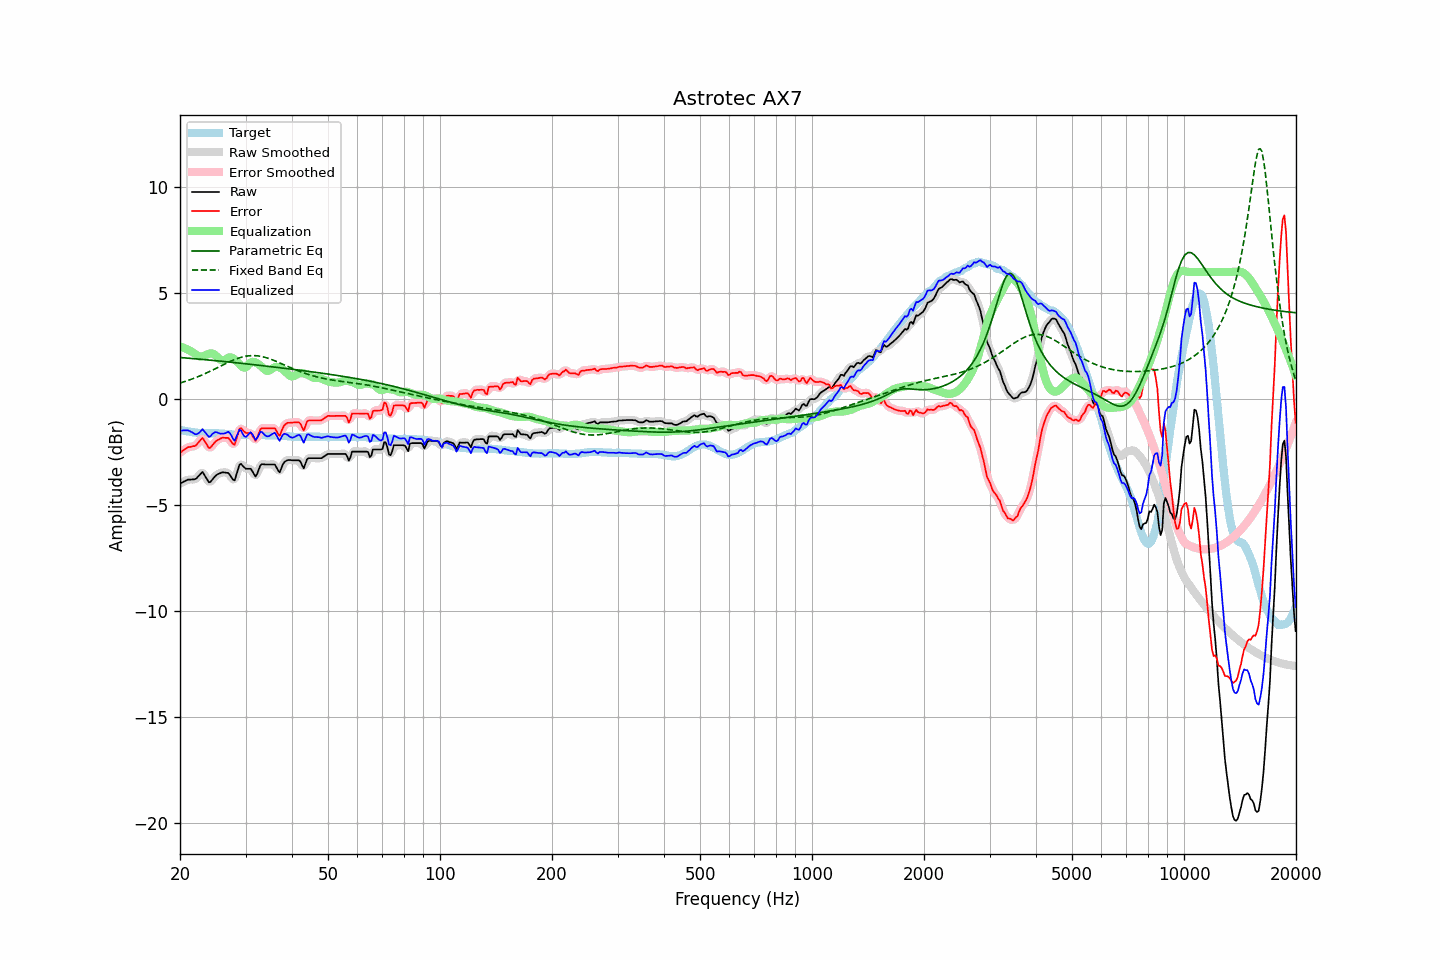

The table this chart was drawn from, first rows:
frequency, raw, error, smoothed, error_smoothed, equalization, parametric_eq, fixed_band_eq, equalized_raw, equalized_smoothed, target
20.00, -3.99, -2.53, -3.99, -2.54, 2.49, 1.96, 0.76, -1.50, -1.50, -1.46
20.20, -3.95, -2.48, -3.95, -2.47, 2.46, 1.96, 0.78, -1.49, -1.49, -1.47
20.40, -3.91, -2.42, -3.90, -2.42, 2.43, 1.95, 0.80, -1.48, -1.47, -1.49
20.61, -3.87, -2.37, -3.87, -2.37, 2.40, 1.94, 0.83, -1.47, -1.47, -1.50
20.81, -3.84, -2.32, -3.83, -2.32, 2.36, 1.94, 0.85, -1.47, -1.47, -1.52
21.02, -3.80, -2.27, -3.81, -2.28, 2.33, 1.93, 0.88, -1.47, -1.48, -1.53
21.23, -3.80, -2.26, -3.80, -2.26, 2.29, 1.92, 0.91, -1.51, -1.51, -1.54
21.44, -3.80, -2.25, -3.79, -2.24, 2.25, 1.92, 0.93, -1.55, -1.55, -1.55
21.66, -3.79, -2.22, -3.80, -2.24, 2.20, 1.91, 0.96, -1.59, -1.60, -1.57
21.87, -3.79, -2.22, -3.78, -2.21, 2.15, 1.90, 0.99, -1.64, -1.63, -1.57
22.09, -3.76, -2.18, -3.74, -2.16, 2.09, 1.90, 1.02, -1.67, -1.65, -1.58
22.31, -3.68, -2.09, -3.68, -2.10, 2.04, 1.89, 1.05, -1.63, -1.64, -1.59
22.54, -3.60, -2.00, -3.58, -1.99, 2.01, 1.88, 1.08, -1.58, -1.57, -1.60
22.76, -3.52, -1.91, -3.51, -1.90, 2.01, 1.88, 1.11, -1.51, -1.50, -1.61
22.99, -3.44, -1.83, -3.50, -1.88, 2.02, 1.87, 1.15, -1.42, -1.47, -1.61
23.22, -3.56, -1.94, -3.55, -1.93, 2.05, 1.86, 1.18, -1.51, -1.50, -1.62
23.45, -3.68, -2.06, -3.68, -2.06, 2.08, 1.86, 1.22, -1.60, -1.60, -1.62
23.69, -3.81, -2.19, -3.82, -2.20, 2.11, 1.85, 1.25, -1.69, -1.71, -1.62
23.92, -3.93, -2.31, -3.89, -2.27, 2.14, 1.84, 1.29, -1.79, -1.75, -1.62
24.16, -3.91, -2.29, -3.89, -2.27, 2.16, 1.84, 1.32, -1.75, -1.73, -1.62
24.40, -3.81, -2.19, -3.83, -2.21, 2.15, 1.83, 1.36, -1.65, -1.67, -1.62
24.65, -3.72, -2.10, -3.72, -2.10, 2.12, 1.82, 1.40, -1.60, -1.60, -1.62
24.89, -3.63, -2.01, -3.63, -2.02, 2.07, 1.81, 1.43, -1.56, -1.56, -1.62
25.14, -3.57, -1.95, -3.57, -1.95, 2.00, 1.81, 1.47, -1.57, -1.57, -1.62
25.39, -3.53, -1.91, -3.52, -1.90, 1.93, 1.80, 1.51, -1.60, -1.60, -1.62
25.65, -3.50, -1.87, -3.49, -1.87, 1.87, 1.79, 1.55, -1.63, -1.62, -1.63
25.91, -3.46, -1.83, -3.47, -1.84, 1.83, 1.78, 1.59, -1.63, -1.64, -1.63
26.16, -3.46, -1.82, -3.46, -1.83, 1.83, 1.78, 1.62, -1.63, -1.63, -1.64
26.43, -3.47, -1.83, -3.46, -1.82, 1.85, 1.77, 1.66, -1.61, -1.60, -1.64
26.69, -3.48, -1.83, -3.47, -1.82, 1.90, 1.76, 1.70, -1.58, -1.57, -1.65
26.96, -3.49, -1.83, -3.51, -1.86, 1.95, 1.75, 1.73, -1.54, -1.56, -1.66
27.23, -3.58, -1.92, -3.59, -1.93, 1.97, 1.74, 1.77, -1.61, -1.62, -1.66
27.50, -3.69, -2.02, -3.71, -2.04, 1.96, 1.74, 1.80, -1.73, -1.75, -1.67
27.77, -3.80, -2.12, -3.79, -2.11, 1.92, 1.73, 1.83, -1.88, -1.87, -1.68
28.05, -3.84, -2.15, -3.76, -2.07, 1.87, 1.72, 1.87, -1.97, -1.89, -1.69
28.33, -3.59, -1.90, -3.59, -1.90, 1.80, 1.71, 1.89, -1.79, -1.79, -1.69
28.62, -3.34, -1.65, -3.35, -1.66, 1.73, 1.70, 1.92, -1.61, -1.62, -1.69
28.90, -3.10, -1.40, -3.15, -1.46, 1.65, 1.70, 1.95, -1.45, -1.50, -1.70
29.19, -3.06, -1.37, -3.09, -1.40, 1.57, 1.69, 1.97, -1.49, -1.52, -1.69
29.48, -3.15, -1.46, -3.13, -1.44, 1.51, 1.68, 1.99, -1.64, -1.62, -1.69
29.78, -3.23, -1.54, -3.21, -1.53, 1.48, 1.67, 2.01, -1.75, -1.74, -1.69
30.08, -3.29, -1.60, -3.27, -1.59, 1.50, 1.66, 2.02, -1.79, -1.77, -1.69
30.38, -3.29, -1.60, -3.28, -1.59, 1.57, 1.66, 2.04, -1.72, -1.71, -1.69
30.68, -3.29, -1.60, -3.29, -1.60, 1.66, 1.65, 2.04, -1.63, -1.63, -1.69
30.99, -3.29, -1.60, -3.32, -1.64, 1.73, 1.64, 2.05, -1.56, -1.60, -1.69
31.30, -3.41, -1.72, -3.43, -1.74, 1.76, 1.63, 2.05, -1.65, -1.67, -1.69
31.61, -3.54, -1.85, -3.54, -1.85, 1.75, 1.62, 2.05, -1.79, -1.79, -1.69
31.93, -3.66, -1.97, -3.59, -1.90, 1.73, 1.61, 2.05, -1.93, -1.86, -1.69
32.24, -3.53, -1.83, -3.51, -1.81, 1.69, 1.60, 2.04, -1.84, -1.82, -1.70
32.57, -3.33, -1.63, -3.34, -1.64, 1.64, 1.60, 2.03, -1.69, -1.70, -1.70
32.89, -3.13, -1.43, -3.17, -1.47, 1.58, 1.59, 2.02, -1.55, -1.59, -1.70
33.22, -3.07, -1.37, -3.08, -1.38, 1.51, 1.58, 2.00, -1.56, -1.57, -1.70
33.55, -3.08, -1.38, -3.06, -1.36, 1.44, 1.57, 1.99, -1.64, -1.62, -1.70
33.89, -3.09, -1.38, -3.08, -1.37, 1.37, 1.56, 1.97, -1.72, -1.71, -1.71
34.23, -3.09, -1.38, -3.09, -1.38, 1.33, 1.55, 1.95, -1.76, -1.76, -1.71
34.57, -3.09, -1.38, -3.09, -1.38, 1.33, 1.54, 1.92, -1.76, -1.76, -1.71
34.92, -3.09, -1.38, -3.09, -1.38, 1.37, 1.53, 1.89, -1.72, -1.72, -1.71
35.27, -3.09, -1.38, -3.08, -1.37, 1.42, 1.53, 1.87, -1.67, -1.66, -1.71
35.62, -3.09, -1.38, -3.08, -1.37, 1.47, 1.52, 1.84, -1.62, -1.61, -1.71
35.97, -3.09, -1.37, -3.13, -1.42, 1.50, 1.51, 1.81, -1.59, -1.63, -1.72
... 635 more rows
